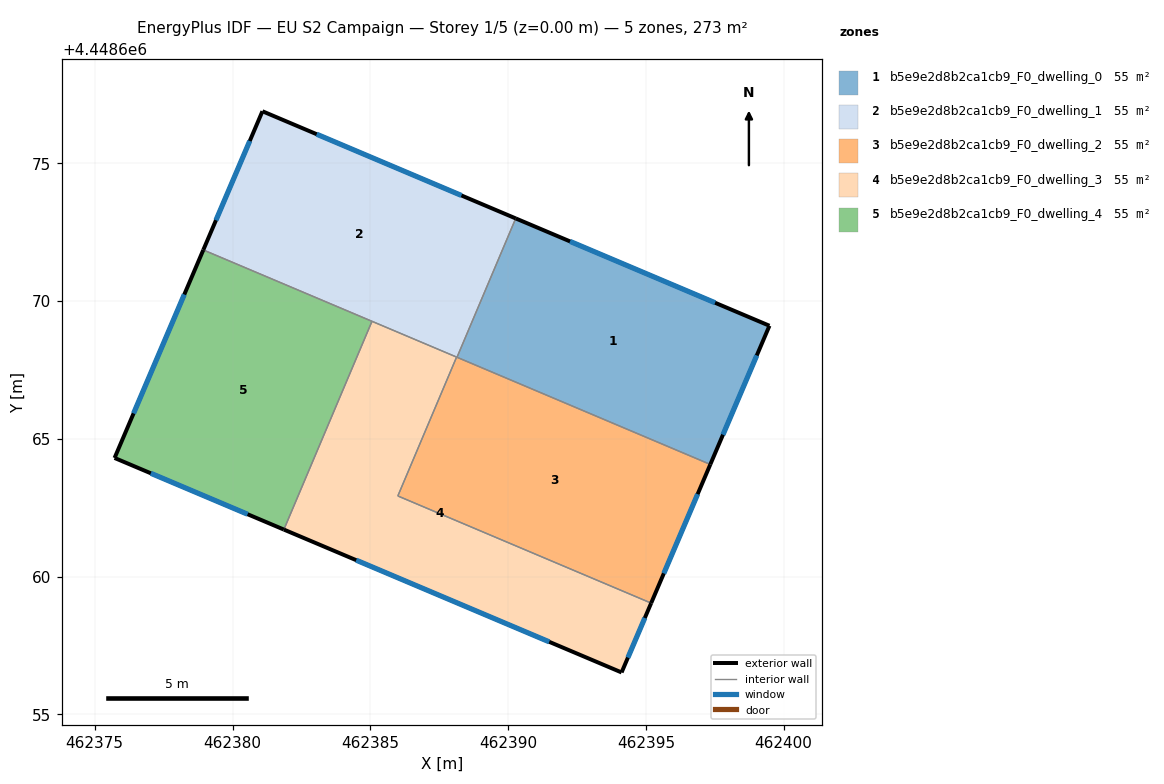
=== STOREY PLAN SPEC (per zone: floor XY polygon, exterior-wall plan segments, windows/doors) ===
zone 1: b5e9e2d8b2ca1cb9_F0_dwelling_0  (54.7 m²)
  floor: (462399.49, 4448669.11) (462397.34, 4448664.07) (462388.15, 4448667.96) (462390.28, 4448673.00)
  exterior wall: (462399.49, 4448669.11) – (462390.28, 4448673.00)  [10.0 m]
    window: (462397.51, 4448669.94) – (462392.25, 4448672.17)  [9.8 m²]
  exterior wall: (462397.34, 4448664.07) – (462399.49, 4448669.11)  [5.5 m]
    window: (462397.80, 4448665.15) – (462399.03, 4448668.03)  [5.4 m²]
  interior walls: 2
zone 2: b5e9e2d8b2ca1cb9_F0_dwelling_1  (54.7 m²)
  floor: (462390.28, 4448673.00) (462388.15, 4448667.96) (462378.94, 4448671.86) (462381.09, 4448676.89)
  exterior wall: (462390.28, 4448673.00) – (462381.09, 4448676.89)  [10.0 m]
    window: (462388.31, 4448673.83) – (462383.05, 4448676.06)  [9.8 m²]
  exterior wall: (462381.09, 4448676.89) – (462378.94, 4448671.86)  [5.5 m]
    window: (462380.63, 4448675.81) – (462379.40, 4448672.94)  [5.4 m²]
  interior walls: 4
zone 3: b5e9e2d8b2ca1cb9_F0_dwelling_2  (54.7 m²)
  floor: (462397.34, 4448664.07) (462395.19, 4448659.04) (462386.00, 4448662.93) (462388.13, 4448667.97)
  exterior wall: (462395.19, 4448659.04) – (462397.34, 4448664.07)  [5.5 m]
    window: (462395.65, 4448660.12) – (462396.88, 4448663.00)  [5.4 m²]
  interior walls: 4
zone 4: b5e9e2d8b2ca1cb9_F0_dwelling_3  (54.6 m²)
  floor: (462388.13, 4448667.97) (462386.00, 4448662.93) (462395.19, 4448659.04) (462394.12, 4448656.53) (462381.86, 4448661.71) (462385.06, 4448669.27)
  exterior wall: (462394.12, 4448656.53) – (462395.19, 4448659.04)  [2.7 m]
    window: (462394.35, 4448657.06) – (462394.96, 4448658.50)  [2.7 m²]
  exterior wall: (462381.86, 4448661.71) – (462394.12, 4448656.53)  [13.3 m]
    window: (462384.49, 4448660.60) – (462391.49, 4448657.64)  [13.0 m²]
  interior walls: 4
zone 5: b5e9e2d8b2ca1cb9_F0_dwelling_4  (54.7 m²)
  floor: (462385.06, 4448669.27) (462381.86, 4448661.71) (462375.72, 4448664.31) (462378.94, 4448671.86)
  exterior wall: (462375.72, 4448664.31) – (462381.86, 4448661.71)  [6.7 m]
    window: (462377.04, 4448663.75) – (462380.55, 4448662.27)  [6.5 m²]
  exterior wall: (462378.94, 4448671.86) – (462375.72, 4448664.31)  [8.2 m]
    window: (462378.25, 4448670.24) – (462376.41, 4448665.93)  [8.0 m²]
  interior walls: 2

=== DERIVED (storey summary) ===
Building: EU S2 Campaign
Storey: 1 of 5  (floor level z = 0.00 m)
Storey gross floor area: 273.3 m²
Zones on this storey: 5
  - b5e9e2d8b2ca1cb9_F0_dwelling_0: floor 54.7 m²; exterior wall 15.5 m (46.4 m²); 2 window(s) 15.2 m²; WWR 32.7%
  - b5e9e2d8b2ca1cb9_F0_dwelling_1: floor 54.7 m²; exterior wall 15.5 m (46.4 m²); 2 window(s) 15.1 m²; WWR 32.7%
  - b5e9e2d8b2ca1cb9_F0_dwelling_2: floor 54.7 m²; exterior wall 5.5 m (16.4 m²); 1 window(s) 5.4 m²; WWR 32.7%
  - b5e9e2d8b2ca1cb9_F0_dwelling_3: floor 54.6 m²; exterior wall 16.0 m (48.1 m²); 2 window(s) 15.7 m²; WWR 32.7%
  - b5e9e2d8b2ca1cb9_F0_dwelling_4: floor 54.7 m²; exterior wall 14.9 m (44.6 m²); 2 window(s) 14.6 m²; WWR 32.7%
Zone adjacency (shared interzone walls):
  - b5e9e2d8b2ca1cb9_F0_dwelling_0 ↔ b5e9e2d8b2ca1cb9_F0_dwelling_1
  - b5e9e2d8b2ca1cb9_F0_dwelling_0 ↔ b5e9e2d8b2ca1cb9_F0_dwelling_2
  - b5e9e2d8b2ca1cb9_F0_dwelling_1 ↔ b5e9e2d8b2ca1cb9_F0_dwelling_2
  - b5e9e2d8b2ca1cb9_F0_dwelling_1 ↔ b5e9e2d8b2ca1cb9_F0_dwelling_3
  - b5e9e2d8b2ca1cb9_F0_dwelling_1 ↔ b5e9e2d8b2ca1cb9_F0_dwelling_4
  - b5e9e2d8b2ca1cb9_F0_dwelling_2 ↔ b5e9e2d8b2ca1cb9_F0_dwelling_3
  - b5e9e2d8b2ca1cb9_F0_dwelling_3 ↔ b5e9e2d8b2ca1cb9_F0_dwelling_4